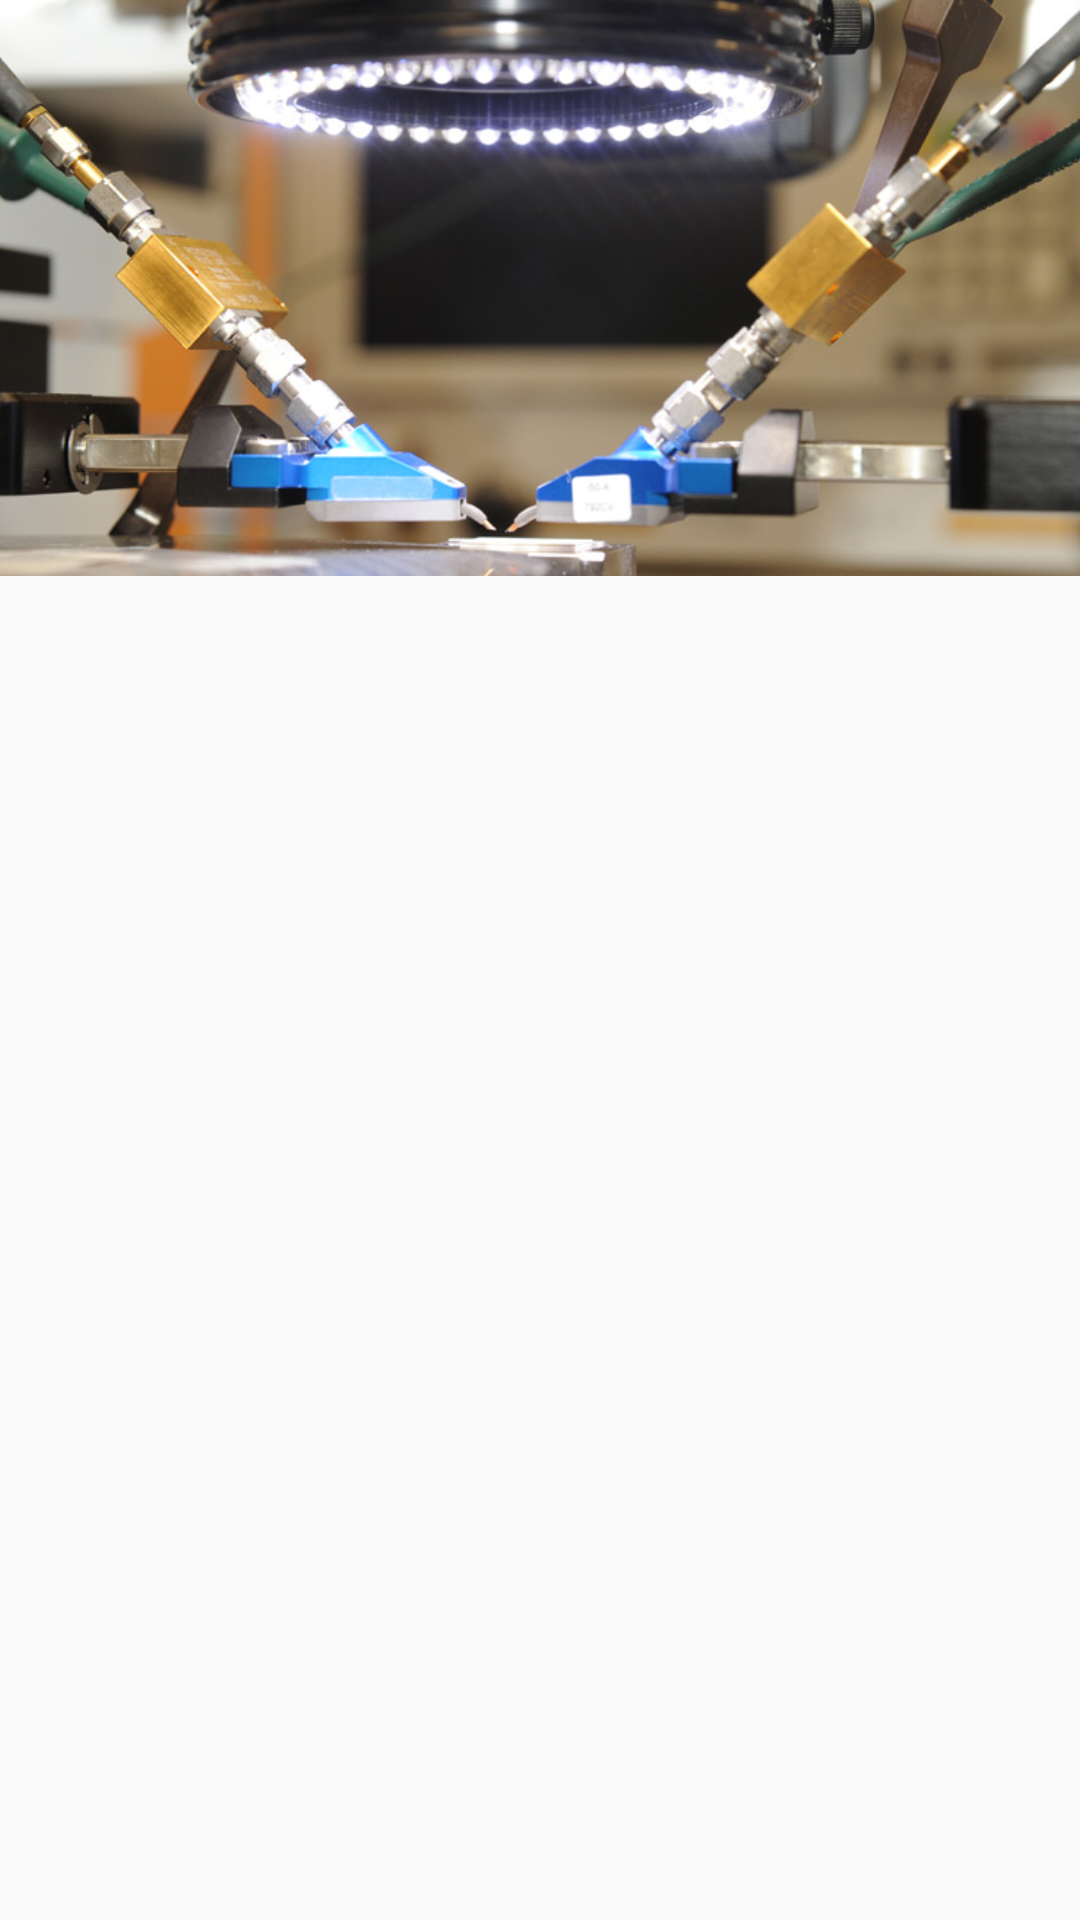

Reconstruct the res/layout file that produces this screen, plus the resources it refers to.
<!-- AndroidManifest.xml: application theme AppTheme -->
<!-- res/layout/activity_main.xml -->
<android.support.design.widget.CoordinatorLayout xmlns:android="http://schemas.android.com/apk/res/android"
    xmlns:app="http://schemas.android.com/apk/res-auto"
    android:layout_width="match_parent"
    android:layout_height="match_parent">

    <FrameLayout
        android:id="@+id/container"
        android:layout_width="match_parent"
        android:layout_height="match_parent"
        app:layout_behavior="@string/appbar_scrolling_view_behavior"/>

    <android.support.design.widget.AppBarLayout
        android:layout_width="match_parent"
        android:layout_height="192dp"
        android:theme="@style/ThemeOverlay.AppCompat.Dark.ActionBar">

        <android.support.design.widget.CollapsingToolbarLayout
            android:id="@+id/collapsing_toolbar"
            android:layout_width="match_parent"
            android:layout_height="match_parent"
            app:contentScrim="?attr/colorPrimary"
            app:expandedTitleMarginEnd="64dp"
            app:expandedTitleMarginStart="48dp"
            app:layout_scrollFlags="scroll|exitUntilCollapsed">

            <ImageView
                android:id="@+id/backdrop"
                android:layout_width="match_parent"
                android:layout_height="match_parent"
                android:contentDescription="@string/toolbar_image_description"
                android:fitsSystemWindows="true"
                android:scaleType="centerCrop"
                android:src="@drawable/header1"
                app:layout_collapseMode="parallax" />

            <android.support.v7.widget.Toolbar
                android:id="@+id/toolbar"
                android:layout_width="match_parent"
                android:layout_height="?attr/actionBarSize"
                app:layout_collapseMode="pin"
                app:popupTheme="@style/ThemeOverlay.AppCompat.Light" />

        </android.support.design.widget.CollapsingToolbarLayout>

    </android.support.design.widget.AppBarLayout>

</android.support.design.widget.CoordinatorLayout>
<!-- resources referenced by this layout -->
<resources>
  <!-- drawable header1: jpg bitmap (drawable-nodpi, 91754 bytes) -->
  <string name="toolbar_image_description">Cover image</string>
  <style name="AppTheme" parent="Theme.AppCompat.Light.NoActionBar">
          <item name="colorPrimary">@color/primary</item>
          <item name="colorPrimaryDark">@color/primaryDark</item>
          <item name="colorAccent">@color/accent</item>
      </style>
  <color name="primary">#FF795548</color>
  <color name="primaryDark">#FF5D4037</color>
  <color name="accent">#FFFF5722</color>
</resources>
